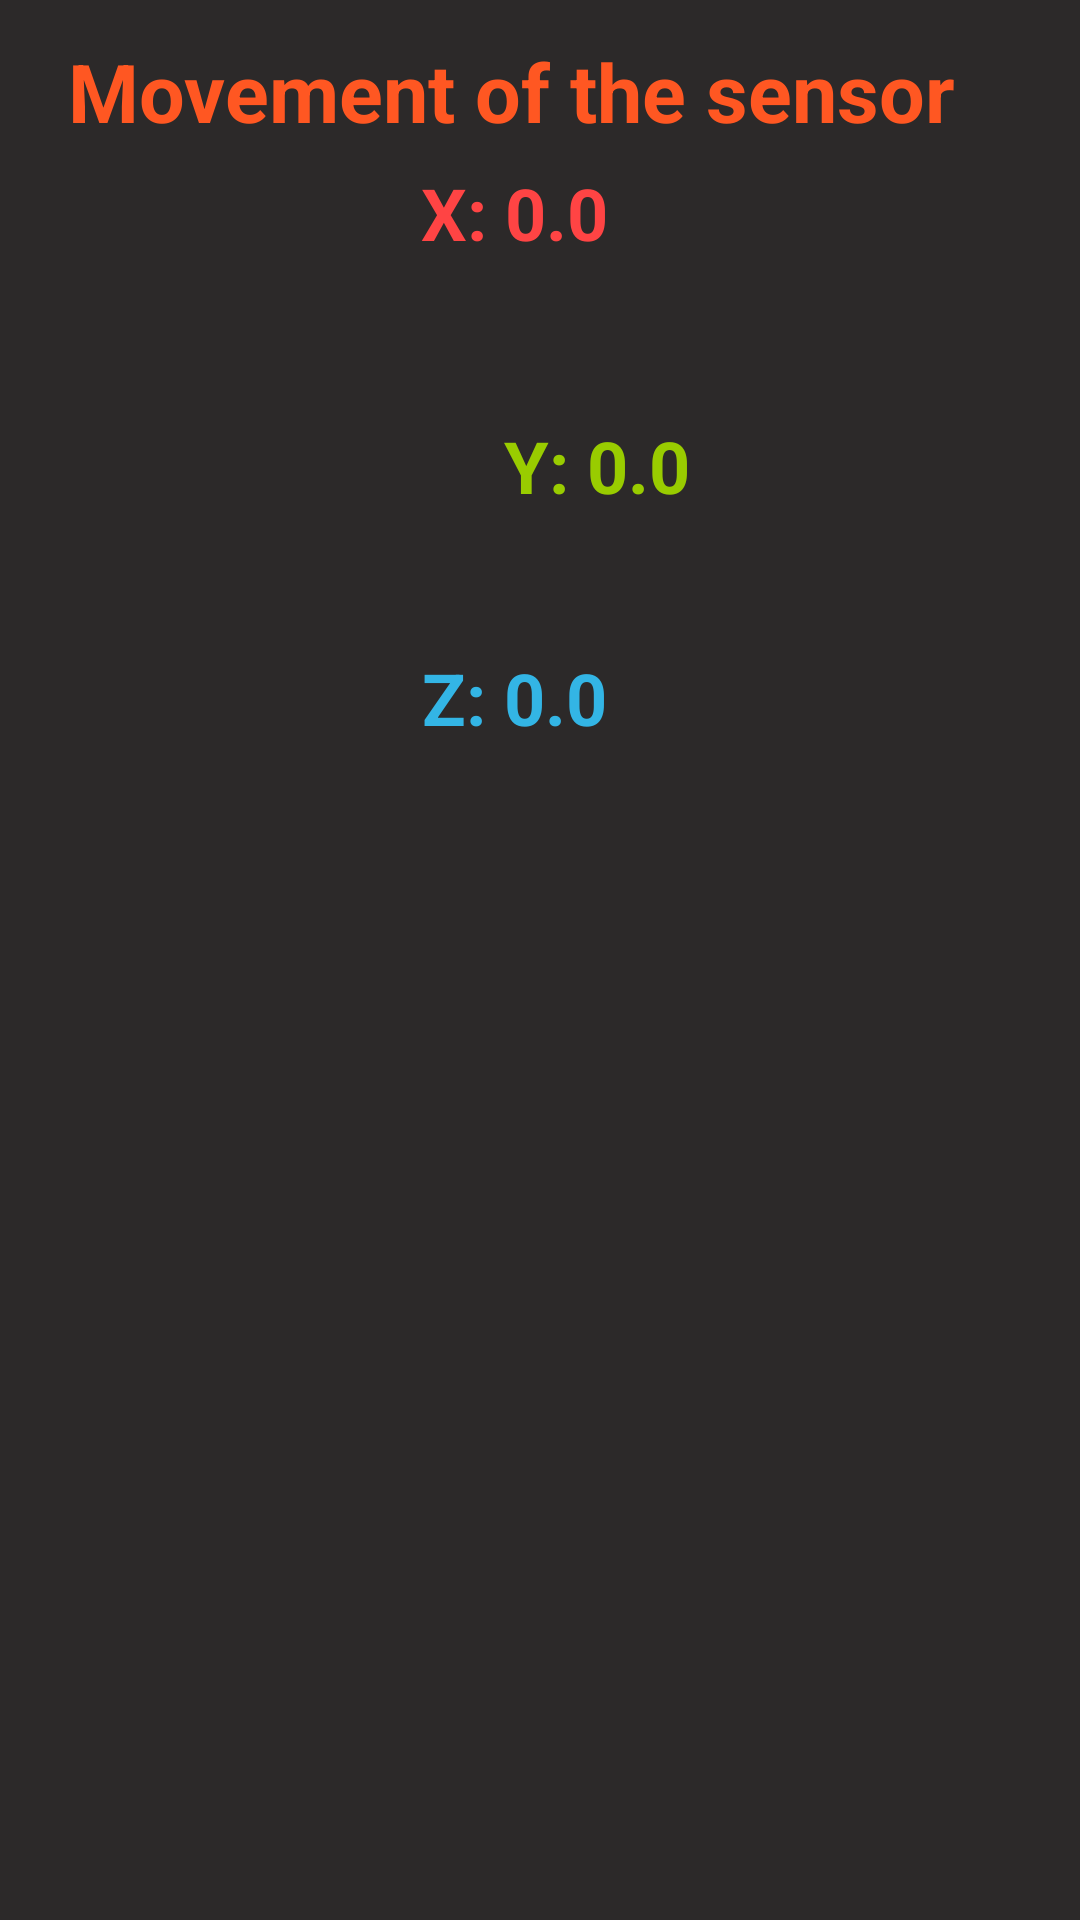

Reconstruct the res/layout file that produces this screen, plus the resources it refers to.
<!-- AndroidManifest.xml: application theme Theme.Test_PPTR -->
<!-- res/layout/activity_sensor.xml -->
<?xml version="1.0" encoding="utf-8"?>
<androidx.constraintlayout.widget.ConstraintLayout xmlns:android="http://schemas.android.com/apk/res/android"
    xmlns:app="http://schemas.android.com/apk/res-auto"
    xmlns:tools="http://schemas.android.com/tools"
    android:layout_width="match_parent"
    android:layout_height="match_parent"
    android:background="#2C2929">

    <TextView
        android:id="@+id/tvX"
        android:layout_width="wrap_content"
        android:layout_height="wrap_content"
        android:layout_marginStart="168dp"
        android:layout_marginTop="134dp"
        android:layout_marginEnd="185dp"
        android:layout_marginBottom="26dp"
        android:text="X: 0.0"
        android:textColor="@android:color/holo_red_light"
        android:textSize="24sp"
        android:textStyle="bold"
        app:layout_constraintBottom_toTopOf="@+id/tvY"
        app:layout_constraintEnd_toEndOf="parent"
        app:layout_constraintStart_toStartOf="parent"
        app:layout_constraintTop_toTopOf="parent" />

    <TextView
        android:id="@+id/tvY"
        android:layout_width="wrap_content"
        android:layout_height="wrap_content"
        android:layout_marginStart="168dp"
        android:layout_marginTop="26dp"
        android:layout_marginEnd="185dp"
        android:layout_marginBottom="29dp"
        android:text="Y: 0.0"
        android:textColor="@android:color/holo_green_light"
        android:textSize="24sp"
        android:textStyle="bold"
        app:layout_constraintBottom_toTopOf="@+id/tvZ"
        app:layout_constraintEnd_toEndOf="parent"
        app:layout_constraintHorizontal_bias="0.0"
        app:layout_constraintStart_toStartOf="parent"
        app:layout_constraintTop_toBottomOf="@+id/tvX" />

    <TextView
        android:id="@+id/tvZ"
        android:layout_width="wrap_content"
        android:layout_height="wrap_content"
        android:layout_marginStart="168dp"
        android:layout_marginTop="16dp"
        android:layout_marginEnd="185dp"
        android:layout_marginBottom="471dp"
        android:text="Z: 0.0"
        android:textColor="@android:color/holo_blue_light"
        android:textSize="24sp"
        android:textStyle="bold"
        app:layout_constraintBottom_toBottomOf="parent"
        app:layout_constraintEnd_toEndOf="parent"
        app:layout_constraintStart_toStartOf="parent"
        app:layout_constraintTop_toBottomOf="@+id/tvY" />

    <TextView
        android:id="@+id/text_sensor"
        android:layout_width="wrap_content"
        android:layout_height="wrap_content"
        android:layout_marginStart="167dp"
        android:layout_marginTop="44dp"
        android:layout_marginEnd="186dp"
        android:layout_marginBottom="38dp"
        android:text="Movement of the sensor"
        android:textColor="#FF5722"
        android:textSize="27sp"
        android:textStyle="bold"
        app:layout_constraintBottom_toTopOf="@+id/tvX"
        app:layout_constraintEnd_toEndOf="parent"
        app:layout_constraintStart_toStartOf="parent"
        app:layout_constraintTop_toTopOf="parent" />
</androidx.constraintlayout.widget.ConstraintLayout>
<!-- resources referenced by this layout -->
<resources>
  <style name="Theme.Test_PPTR" parent="Base.Theme.Test_PPTR" />
  <style name="Base.Theme.Test_PPTR" parent="Theme.Material3.DayNight.NoActionBar">
          
          
      </style>
</resources>
